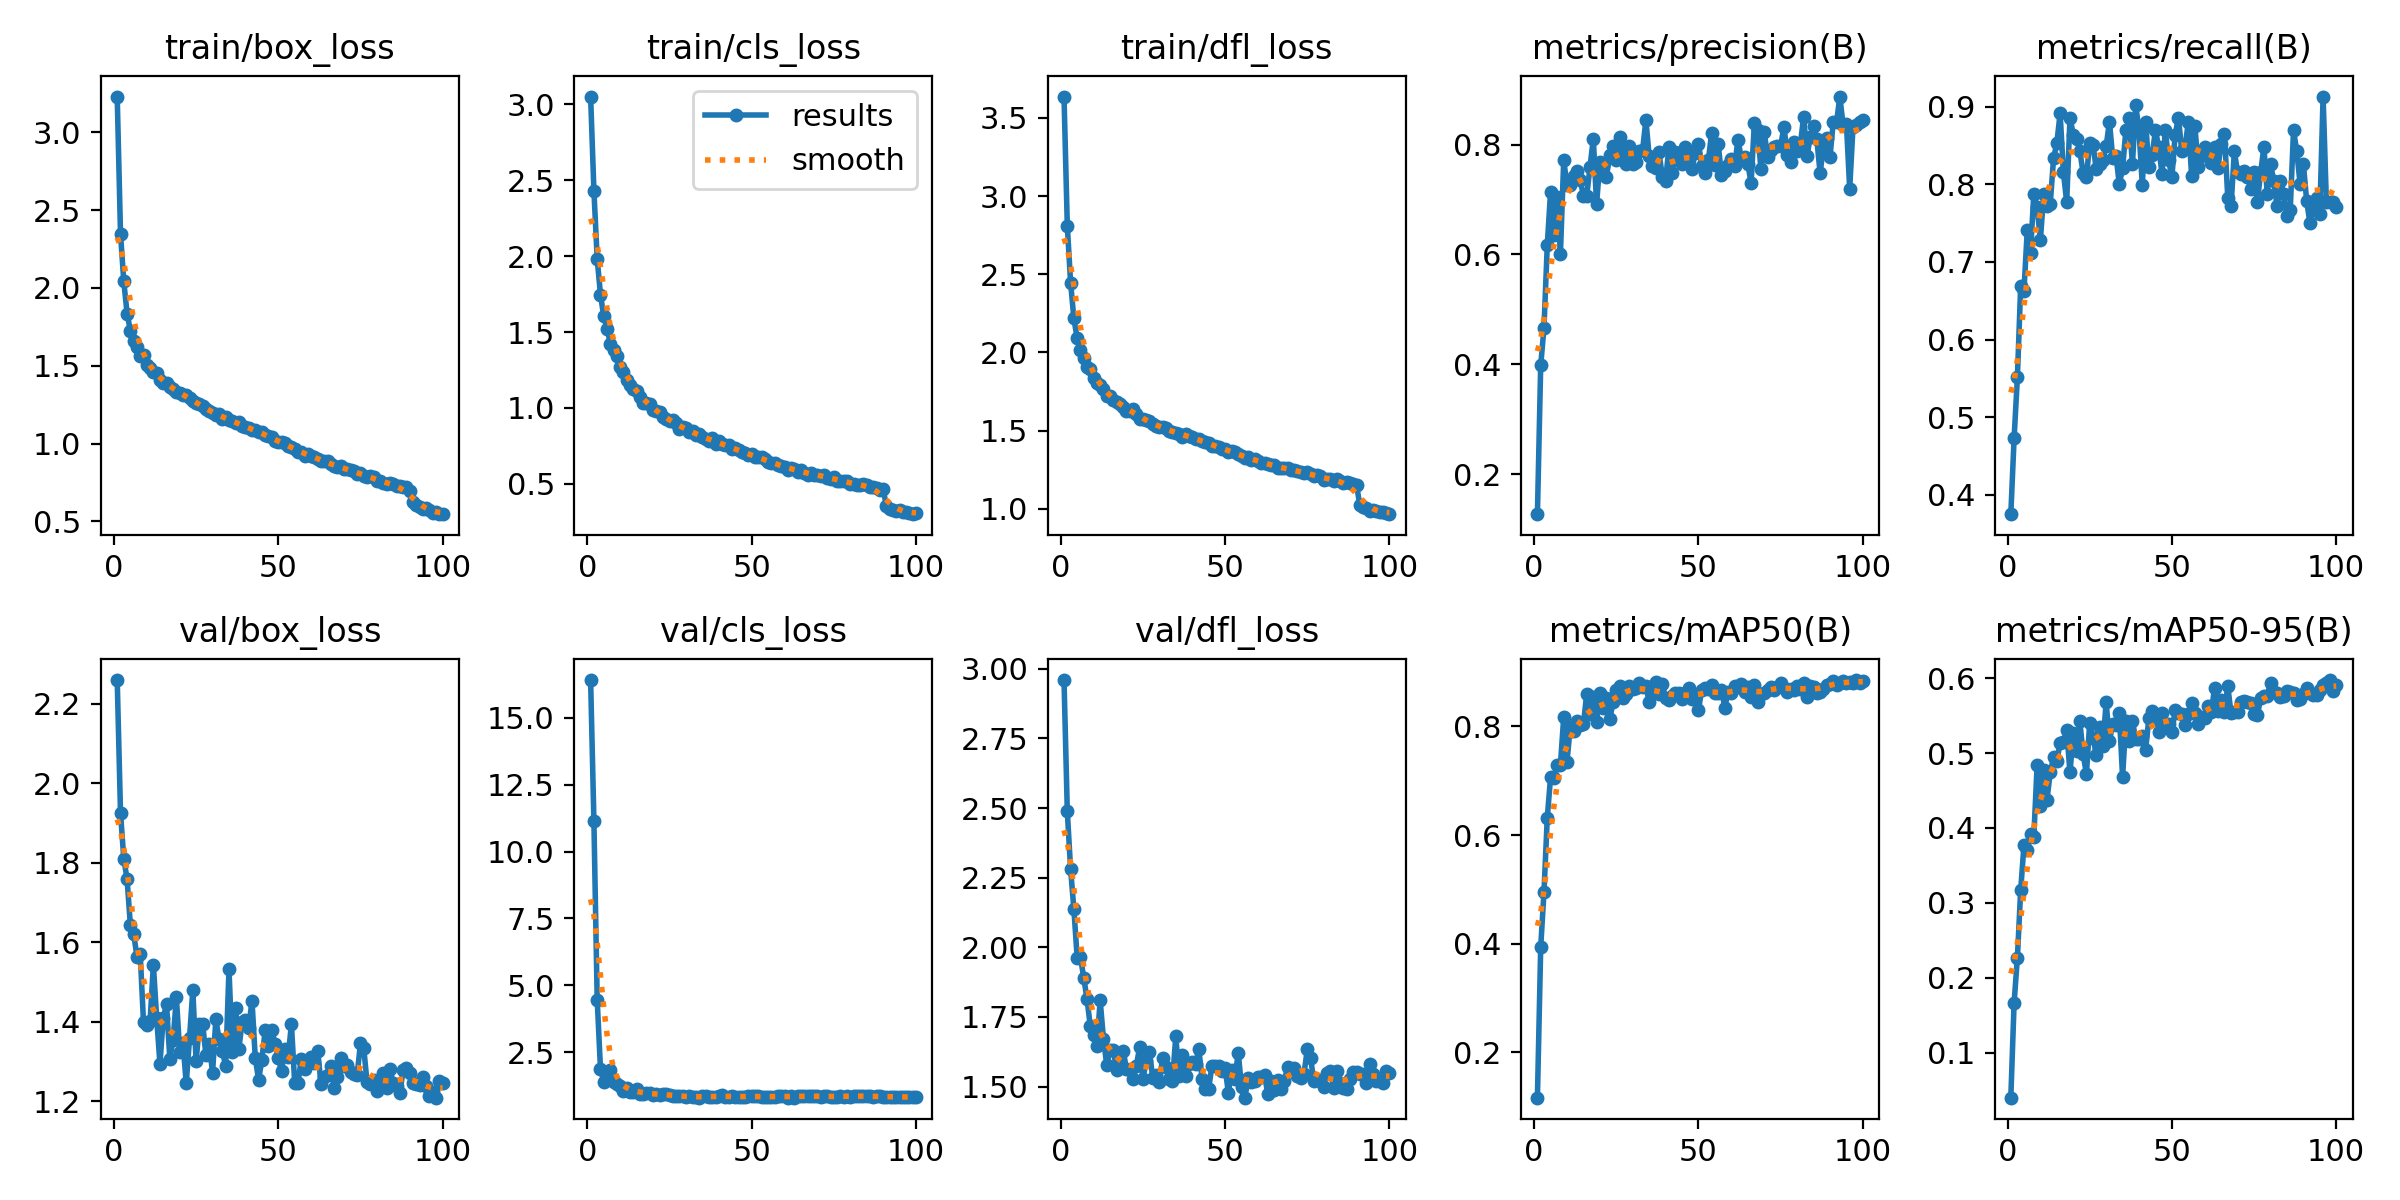

The table this chart was drawn from, first rows:
epoch, train/box_loss, train/cls_loss, train/dfl_loss, metrics/precision(B), metrics/recall(B), metrics/mAP50(B), metrics/mAP50-95(B), val/box_loss, val/cls_loss, val/dfl_loss, lr/pg0, lr/pg1, lr/pg2
1, 3.229, 3.052, 3.636, 0.127, 0.375, 0.1163, 0.04001, 2.26, 16.41, 2.96, 0.0006624, 0.0006624, 0.0006624
2, 2.349, 2.433, 2.81, 0.3981, 0.4728, 0.3935, 0.1665, 1.926, 11.14, 2.488, 0.001316, 0.001316, 0.001316
3, 2.041, 1.983, 2.446, 0.4664, 0.5511, 0.4952, 0.2268, 1.81, 4.457, 2.281, 0.001956, 0.001956, 0.001956
4, 1.835, 1.746, 2.217, 0.617, 0.6685, 0.6322, 0.317, 1.758, 1.875, 2.138, 0.001941, 0.001941, 0.001941
5, 1.726, 1.603, 2.09, 0.7143, 0.663, 0.7065, 0.3769, 1.643, 1.395, 1.963, 0.001921, 0.001921, 0.001921
6, 1.661, 1.52, 2.016, 0.636, 0.7406, 0.7048, 0.3711, 1.621, 1.728, 1.965, 0.001901, 0.001901, 0.001901
7, 1.619, 1.424, 1.962, 0.7051, 0.712, 0.7285, 0.3915, 1.564, 1.832, 1.891, 0.001881, 0.001881, 0.001881
8, 1.563, 1.379, 1.905, 0.6017, 0.7881, 0.7292, 0.3884, 1.569, 1.371, 1.814, 0.001861, 0.001861, 0.001861
9, 1.566, 1.344, 1.894, 0.7715, 0.7707, 0.817, 0.4837, 1.398, 1.322, 1.716, 0.001842, 0.001842, 0.001842
10, 1.502, 1.267, 1.838, 0.727, 0.7283, 0.7353, 0.4292, 1.39, 1.227, 1.687, 0.001822, 0.001822, 0.001822
11, 1.482, 1.234, 1.804, 0.7267, 0.788, 0.7992, 0.4771, 1.4, 1.06, 1.647, 0.001802, 0.001802, 0.001802
12, 1.46, 1.184, 1.793, 0.7431, 0.7717, 0.7914, 0.4377, 1.543, 1.149, 1.809, 0.001782, 0.001782, 0.001782
13, 1.45, 1.149, 1.764, 0.7521, 0.7751, 0.8103, 0.4744, 1.41, 1.022, 1.671, 0.001762, 0.001762, 0.001762
14, 1.407, 1.127, 1.724, 0.736, 0.8332, 0.8019, 0.4942, 1.294, 1.014, 1.578, 0.001743, 0.001743, 0.001743
15, 1.392, 1.113, 1.72, 0.7071, 0.8533, 0.8041, 0.489, 1.409, 1.105, 1.631, 0.001723, 0.001723, 0.001723
16, 1.391, 1.075, 1.697, 0.707, 0.8913, 0.8601, 0.5139, 1.444, 0.9113, 1.631, 0.001703, 0.001703, 0.001703
17, 1.362, 1.035, 1.682, 0.7592, 0.8152, 0.8227, 0.5148, 1.307, 0.9476, 1.558, 0.001683, 0.001683, 0.001683
18, 1.35, 1.032, 1.669, 0.8109, 0.7772, 0.8541, 0.5303, 1.353, 0.984, 1.578, 0.001663, 0.001663, 0.001663
19, 1.33, 1.023, 1.654, 0.6922, 0.8859, 0.8081, 0.4741, 1.461, 0.9616, 1.629, 0.001644, 0.001644, 0.001644
20, 1.326, 0.9881, 1.627, 0.7681, 0.8641, 0.8617, 0.5264, 1.325, 0.907, 1.562, 0.001624, 0.001624, 0.001624
21, 1.31, 0.9781, 1.623, 0.7603, 0.8587, 0.8348, 0.5023, 1.346, 0.9327, 1.56, 0.001604, 0.001604, 0.001604
22, 1.31, 0.9758, 1.638, 0.7417, 0.8427, 0.8533, 0.5423, 1.244, 0.8861, 1.526, 0.001584, 0.001584, 0.001584
23, 1.292, 0.9424, 1.607, 0.7811, 0.8143, 0.8131, 0.4985, 1.359, 0.9417, 1.574, 0.001564, 0.001564, 0.001564
24, 1.274, 0.9287, 1.575, 0.7982, 0.8098, 0.8445, 0.4723, 1.479, 0.9187, 1.641, 0.001545, 0.001545, 0.001545
25, 1.261, 0.9123, 1.571, 0.7724, 0.8533, 0.868, 0.5403, 1.3, 0.8941, 1.527, 0.001525, 0.001525, 0.001525
26, 1.257, 0.9176, 1.569, 0.8131, 0.8511, 0.8742, 0.5205, 1.394, 0.8615, 1.592, 0.001505, 0.001505, 0.001505
27, 1.239, 0.8977, 1.559, 0.7903, 0.8192, 0.8524, 0.4974, 1.393, 0.8622, 1.623, 0.001485, 0.001485, 0.001485
28, 1.222, 0.8621, 1.539, 0.765, 0.8261, 0.8591, 0.5352, 1.316, 0.8513, 1.532, 0.001465, 0.001465, 0.001465
29, 1.21, 0.8723, 1.53, 0.7969, 0.8315, 0.8748, 0.5099, 1.343, 0.8506, 1.541, 0.001446, 0.001446, 0.001446
30, 1.197, 0.8657, 1.523, 0.7649, 0.8489, 0.8696, 0.5681, 1.271, 0.82, 1.516, 0.001426, 0.001426, 0.001426
31, 1.187, 0.839, 1.522, 0.7676, 0.8804, 0.8712, 0.516, 1.405, 0.844, 1.601, 0.001406, 0.001406, 0.001406
32, 1.188, 0.851, 1.518, 0.7892, 0.8344, 0.88, 0.5393, 1.355, 0.8238, 1.572, 0.001386, 0.001386, 0.001386
33, 1.158, 0.8199, 1.5, 0.7901, 0.837, 0.8728, 0.5381, 1.326, 0.8031, 1.528, 0.001366, 0.001366, 0.001366
34, 1.172, 0.8266, 1.492, 0.845, 0.8001, 0.874, 0.5529, 1.288, 0.793, 1.521, 0.001347, 0.001347, 0.001347
35, 1.153, 0.811, 1.486, 0.7785, 0.8206, 0.8458, 0.4683, 1.532, 0.844, 1.68, 0.001327, 0.001327, 0.001327
36, 1.145, 0.7975, 1.48, 0.7618, 0.8696, 0.8647, 0.5422, 1.323, 0.8392, 1.537, 0.001307, 0.001307, 0.001307
37, 1.13, 0.7838, 1.46, 0.758, 0.885, 0.8822, 0.5162, 1.435, 0.8317, 1.614, 0.001287, 0.001287, 0.001287
38, 1.139, 0.8017, 1.477, 0.7859, 0.8261, 0.8607, 0.5422, 1.331, 0.8184, 1.538, 0.001267, 0.001267, 0.001267
39, 1.116, 0.7628, 1.466, 0.7409, 0.9016, 0.8774, 0.5188, 1.4, 0.8177, 1.582, 0.001248, 0.001248, 0.001248
40, 1.108, 0.7794, 1.457, 0.7344, 0.8696, 0.8518, 0.5181, 1.405, 0.8594, 1.589, 0.001228, 0.001228, 0.001228
41, 1.097, 0.7602, 1.444, 0.7956, 0.7989, 0.8487, 0.5222, 1.385, 0.8942, 1.58, 0.001208, 0.001208, 0.001208
42, 1.09, 0.754, 1.443, 0.7488, 0.8804, 0.8559, 0.504, 1.452, 0.8158, 1.636, 0.001188, 0.001188, 0.001188
43, 1.087, 0.7548, 1.433, 0.7867, 0.8218, 0.8618, 0.5466, 1.309, 0.8236, 1.527, 0.001168, 0.001168, 0.001168
44, 1.073, 0.7265, 1.425, 0.774, 0.8377, 0.861, 0.5566, 1.254, 0.869, 1.491, 0.001149, 0.001149, 0.001149
45, 1.077, 0.7358, 1.42, 0.7653, 0.8696, 0.8499, 0.5488, 1.303, 0.8323, 1.492, 0.001129, 0.001129, 0.001129
46, 1.056, 0.7232, 1.402, 0.7959, 0.8478, 0.8609, 0.5285, 1.378, 0.8199, 1.575, 0.001109, 0.001109, 0.001109
47, 1.047, 0.7079, 1.402, 0.7809, 0.8134, 0.871, 0.5534, 1.338, 0.811, 1.573, 0.001089, 0.001089, 0.001089
48, 1.042, 0.7027, 1.398, 0.7557, 0.8696, 0.8514, 0.5357, 1.379, 0.8328, 1.575, 0.001069, 0.001069, 0.001069
49, 1.015, 0.6896, 1.382, 0.7841, 0.8315, 0.8555, 0.5387, 1.345, 0.8439, 1.555, 0.00105, 0.00105, 0.00105
50, 1.012, 0.6979, 1.383, 0.8009, 0.8091, 0.8309, 0.5282, 1.307, 0.8477, 1.567, 0.00103, 0.00103, 0.00103
51, 1.007, 0.6742, 1.365, 0.7602, 0.8641, 0.8677, 0.5571, 1.276, 0.8468, 1.478, 0.00101, 0.00101, 0.00101
52, 1.004, 0.6766, 1.369, 0.7491, 0.8859, 0.8708, 0.5537, 1.332, 0.8442, 1.561, 0.0009902, 0.0009902, 0.0009902
53, 0.9875, 0.6749, 1.36, 0.7715, 0.8424, 0.8686, 0.5518, 1.312, 0.8119, 1.529, 0.0009704, 0.0009704, 0.0009704
54, 0.9797, 0.6636, 1.348, 0.821, 0.8473, 0.8773, 0.5377, 1.393, 0.824, 1.622, 0.0009506, 0.0009506, 0.0009506
55, 0.9621, 0.6425, 1.339, 0.763, 0.8804, 0.861, 0.5526, 1.244, 0.8325, 1.499, 0.0009308, 0.0009308, 0.0009308
56, 0.9482, 0.635, 1.326, 0.8013, 0.8107, 0.8624, 0.5668, 1.246, 0.8228, 1.46, 0.000911, 0.000911, 0.000911
57, 0.946, 0.6375, 1.331, 0.7438, 0.875, 0.8678, 0.5535, 1.306, 0.8291, 1.53, 0.0008912, 0.0008912, 0.0008912
58, 0.9221, 0.6272, 1.311, 0.7516, 0.8223, 0.8347, 0.5388, 1.28, 0.8563, 1.518, 0.0008714, 0.0008714, 0.0008714
59, 0.9363, 0.62, 1.317, 0.7621, 0.837, 0.863, 0.5487, 1.296, 0.8512, 1.521, 0.0008516, 0.0008516, 0.0008516
60, 0.922, 0.6122, 1.308, 0.7732, 0.8478, 0.8618, 0.5468, 1.312, 0.8563, 1.533, 0.0008318, 0.0008318, 0.0008318
... 40 more rows
